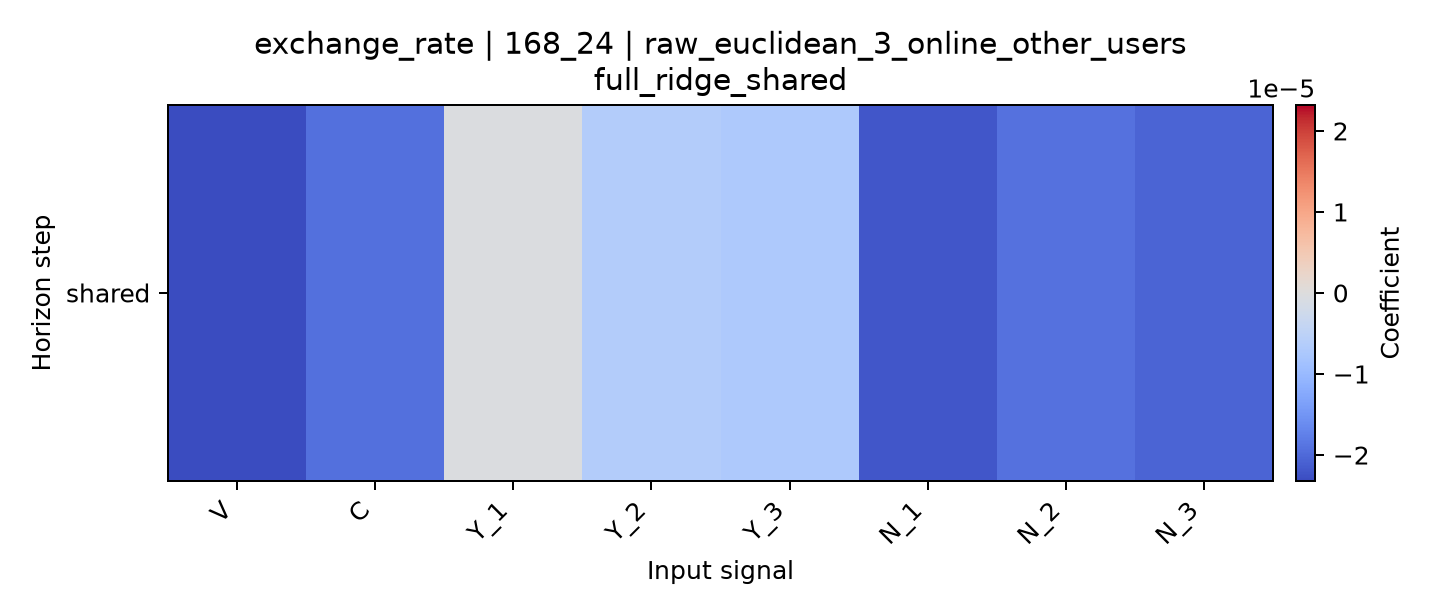

The table this chart was drawn from, first rows:
horizon, V, C, Y_1, Y_2, Y_3, N_1, N_2, N_3
shared, -2.3196569107962294e-05, -1.9312332535002583e-05, -3.8185792635624554e-07, -6.397595014310301e-06, -7.082038491734963e-06, -2.1942822766580304e-05, -1.9117886302853436e-05, -2.049164390200918e-05
